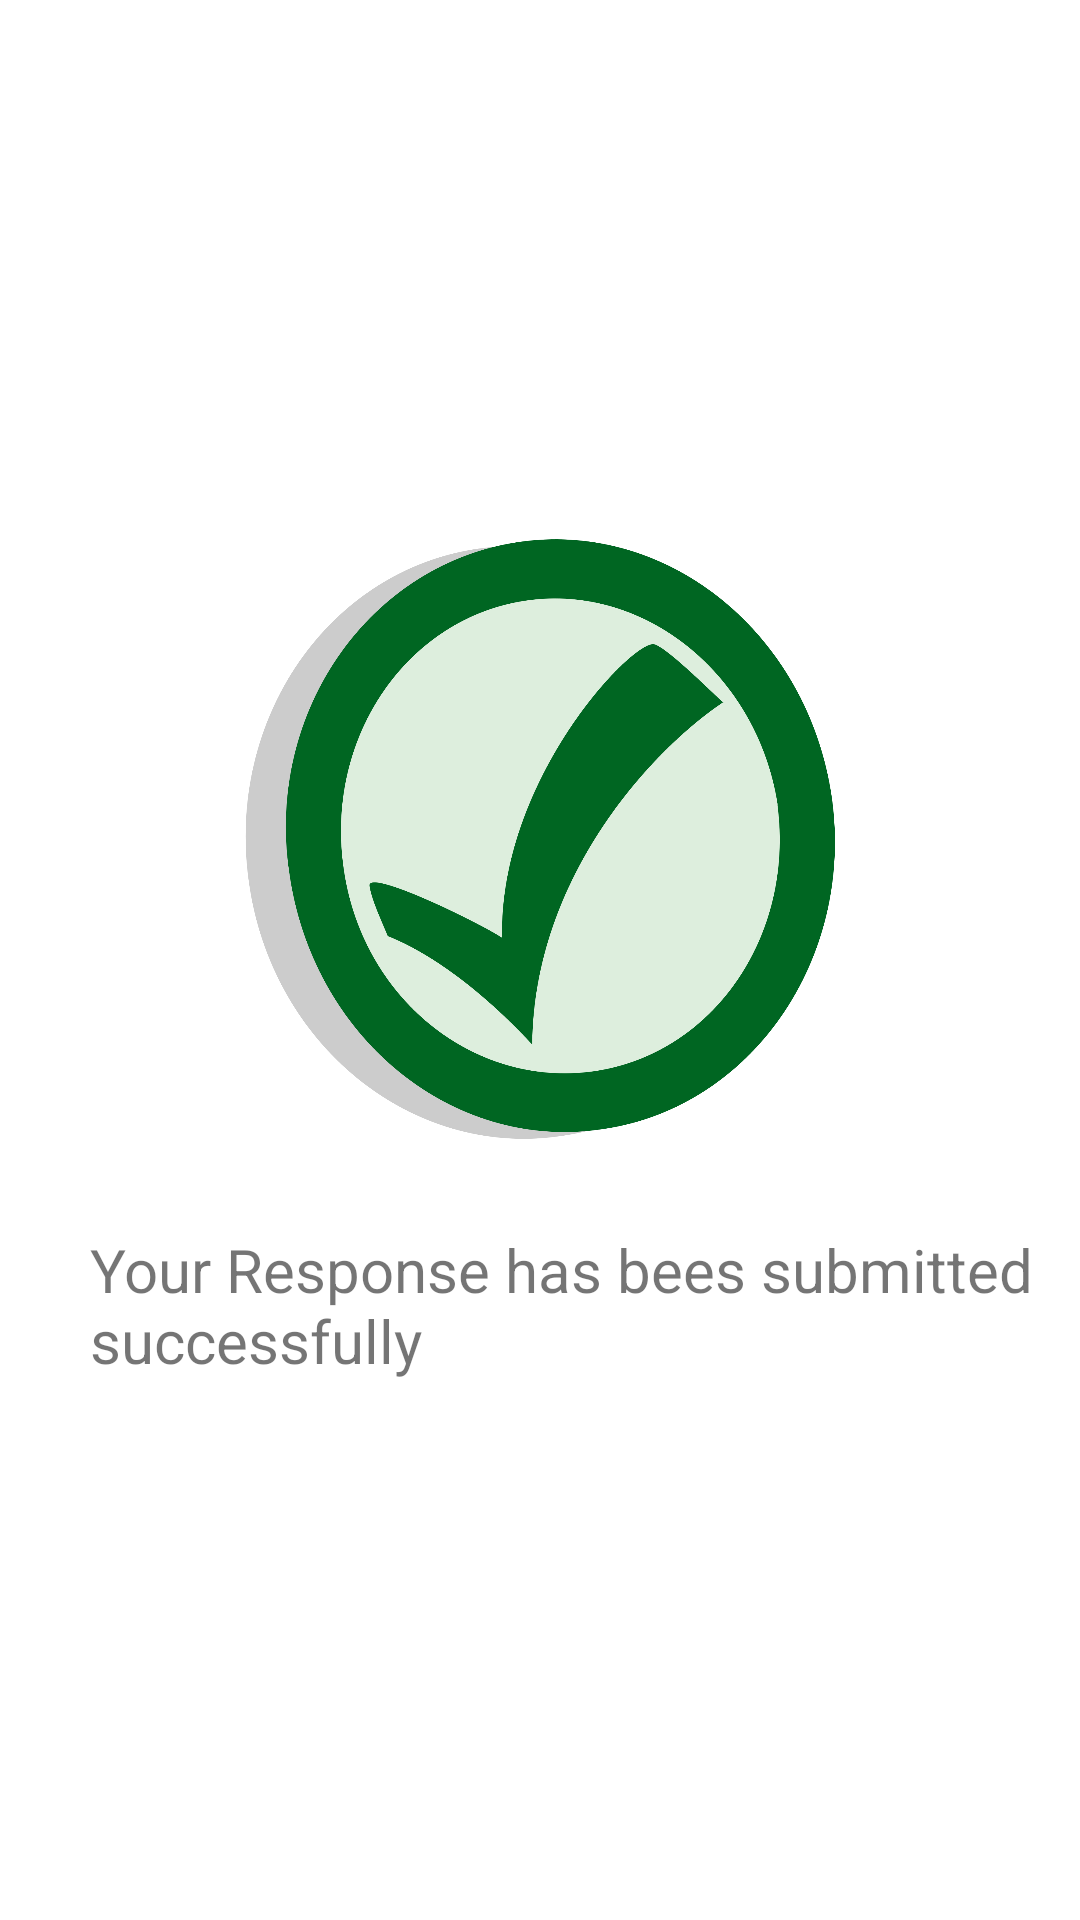

Reconstruct the res/layout file that produces this screen, plus the resources it refers to.
<!-- AndroidManifest.xml: application theme Theme.FOODONE -->
<!-- res/layout/activity_response.xml -->
<?xml version="1.0" encoding="utf-8"?>
<LinearLayout xmlns:android="http://schemas.android.com/apk/res/android"
    xmlns:app="http://schemas.android.com/apk/res-auto"
    xmlns:tools="http://schemas.android.com/tools"
    android:layout_width="match_parent"
    android:layout_height="match_parent"
    android:orientation="vertical"
    tools:context=".response"
    android:gravity="center">

    <ImageView
        android:layout_width="200dp"
        android:layout_height="200dp"
        android:src="@drawable/response"/>
    <TextView
        android:layout_width="wrap_content"
        android:layout_height="wrap_content"
        android:text="Your Response has bees submitted successfully"
        android:layout_marginTop="30dp"
        android:textSize="20sp"
        android:layout_marginStart="20dp"/>


</LinearLayout>
<!-- resources referenced by this layout -->
<resources>
  <!-- drawable response: png bitmap (drawable, 115778 bytes) -->
  <style name="Theme.FOODONE" parent="Theme.MaterialComponents.DayNight.NoActionBar">
          
          <item name="colorPrimary">#7DB141</item>
          <item name="colorPrimaryVariant">#7DB141</item>
          <item name="colorOnPrimary">@color/white</item>
          
          <item name="colorSecondary">@color/teal_200</item>
          <item name="colorSecondaryVariant">@color/teal_700</item>
          <item name="colorOnSecondary">@color/black</item>
          
          <item name="android:statusBarColor" tools:targetApi="l">?attr/colorPrimaryVariant</item>
          
      </style>
  <!-- not gathered from this repository: default colours our renderer supplied (Android Studio template values) -->
  <color name="teal_200">#FF03DAC5</color>
  <color name="teal_700">#FF018786</color>
  <color name="black">#FF000000</color>
  <color name="white">#FFFFFFFF</color>
</resources>
